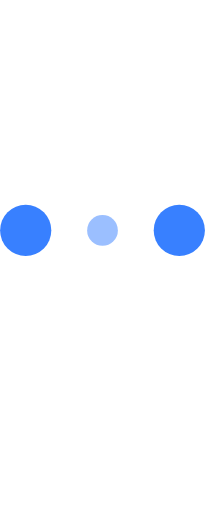
t = 0.00 s
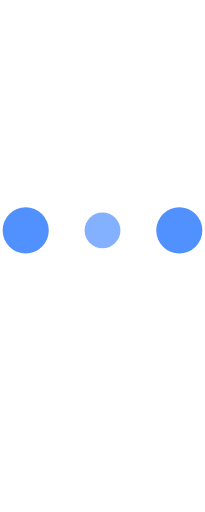
t = 0.10 s
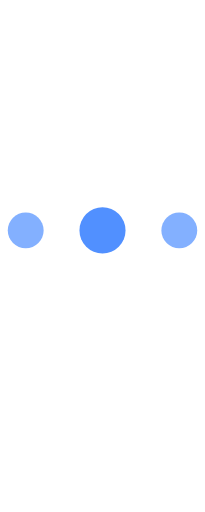
t = 0.30 s
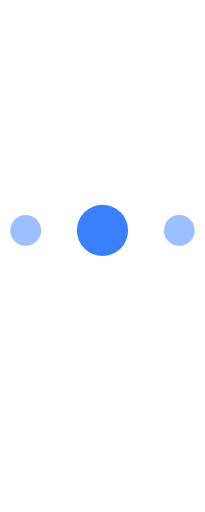
t = 0.40 s
t = 0.50 s: frame unchanged from t = 0.30 s, image omitted
t = 0.70 s: frame unchanged from t = 0.10 s, image omitted

The animated SVG that drew these frames (rendered in a browser with its animation timeline set to each time). Animation: 6 SMIL elements (animate=6); one cycle of 0.80 s, repeats indefinitely.

<!-- By Sam Herbert (@sherb), for everyone. More @ http://goo.gl/7AJzbL -->
<svg width="12" height="3" viewBox="0 -120 120 300" xmlns="http://www.w3.org/2000/svg" fill="#3880ff">
    <circle cx="15" cy="15" r="15">
        <animate attributeName="r" from="15" to="15"
                 begin="0s" dur="0.8s"
                 values="15;9;15" calcMode="linear"
                 repeatCount="indefinite" />
        <animate attributeName="fill-opacity" from="1" to="1"
                 begin="0s" dur="0.8s"
                 values="1;.5;1" calcMode="linear"
                 repeatCount="indefinite" />
    </circle>
    <circle cx="60" cy="15" r="9" fill-opacity="0.3">
        <animate attributeName="r" from="9" to="9"
                 begin="0s" dur="0.8s"
                 values="9;15;9" calcMode="linear"
                 repeatCount="indefinite" />
        <animate attributeName="fill-opacity" from="0.5" to="0.5"
                 begin="0s" dur="0.8s"
                 values=".5;1;.5" calcMode="linear"
                 repeatCount="indefinite" />
    </circle>
    <circle cx="105" cy="15" r="15">
        <animate attributeName="r" from="15" to="15"
                 begin="0s" dur="0.8s"
                 values="15;9;15" calcMode="linear"
                 repeatCount="indefinite" />
        <animate attributeName="fill-opacity" from="1" to="1"
                 begin="0s" dur="0.8s"
                 values="1;.5;1" calcMode="linear"
                 repeatCount="indefinite" />
    </circle>
</svg>
